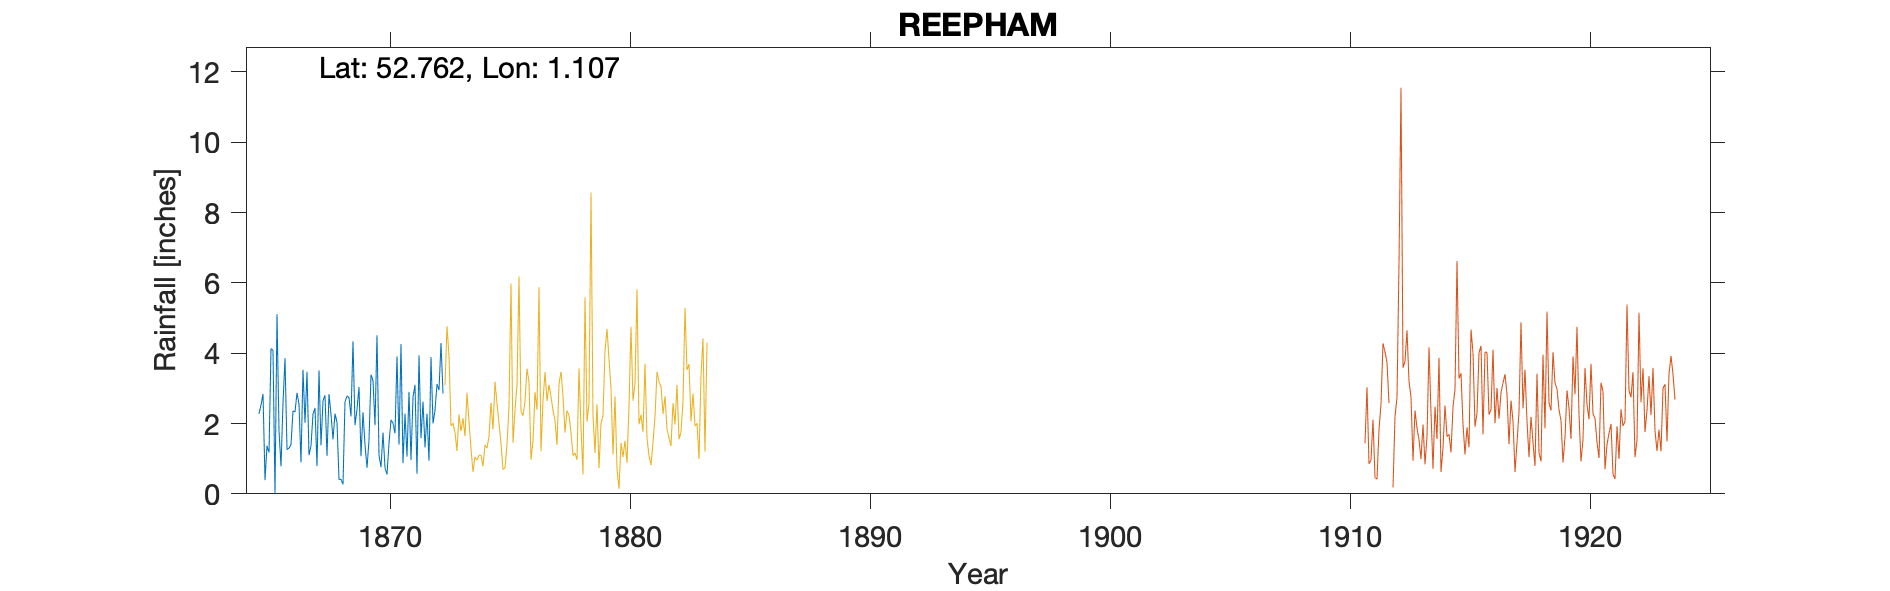

The table this chart was drawn from, first rows:
REEPHAM, , , , , , , , , , , , , , , , , , , , , 
Grid ref, TG097228, Long, 1.107, Lat, 52.76, Elevation, 136, ft, , , , , , , , , , , , , 
Station no, RR4306, , , , , , , , , , , , , , , , , , , , 
, 1860, 1861, 1862, 1863, 1864, 1865, 1866, 1867, 1868, 1869, 1870, 1871, 1872, 1873, 1874, 1875, 1876, 1877, 1878, 1879, 1880
January, , , , , , 2.28, 2.58, 3.47, 2.26, 1.95, 1.09, 0.87, 2.28, , , , , , , , 
February, , , , , , 2.52, 3.86, 1.1, 1.55, 2.4, 0.76, 2.28, 0.94, , , , , , , , 
March, , , , , , 2.84, 1.26, 1.37, 2.28, 3.04, 1.74, 1.06, 3.89, , , , , , , , 
April, , , , , , 0.39, 1.3, 2.27, 2.03, 1.07, 0.74, 2.9, 2, , , , , , , , 
May, , , , , , 1.37, 1.4, 2.44, 0.41, 2.32, 0.55, 0.96, 2.38, , , , , , , , 
June, , , , , , 1.17, 2.36, 0.79, 0.41, 1.39, 1.44, 2.75, 3.12, , , , , , , , 
July, , , , , , 4.13, 2.33, 3.51, 0.27, 0.74, 2.1, 3.1, 2.95, , , , , , , , 
August, , , , , , 4.08, 2.87, 1.38, 2.62, 1.52, 2.01, 0.57, 4.29, , , , , , , , 
September, , , , , , 0.01, 2.55, 2.65, 2.78, 3.39, 1.72, 3.94, 2.85, , , , , , , , 
October, , , , , , 5.11, 0.89, 2.8, 2.74, 3.22, 3.91, 1.58, , , , , , , , , 
November, , , , , , 1.8, 3.53, 1.08, 2.2, 1.95, 1.4, 2.62, , , , , , , , , 
December, , , , , , 0.78, 2.02, 2.84, 4.34, 4.51, 4.26, 1.32, , , , , , , , , 
Total, , , , , , 26.48, 26.95, 25.7, 23.89, 27.5, 21.72, 23.95, , , , , , , , , 
Elevation estimated from OS map, , , , , , , , , , , , , , , , , , , , , 
1868 T IDR, , , , , , , , , , , , , , , , , , , , , 
